Run: headless pygame with SDL's dummy video driver; simulated clock (each Clock.tick advances the game by its frame time, no real sleeping); random seed 0; keys injected as events and as key.get_pressed() state; no mouse input.
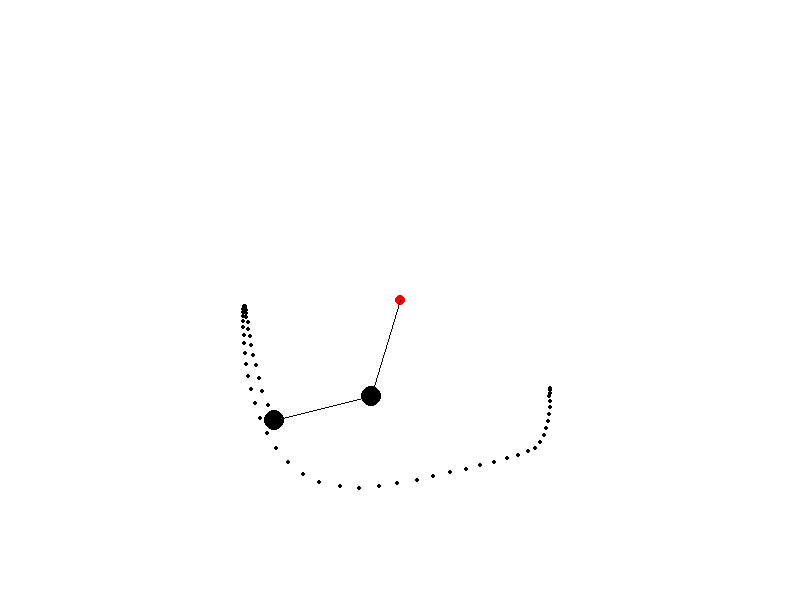
Frame 1 of 4 · flips 1–60 · no input
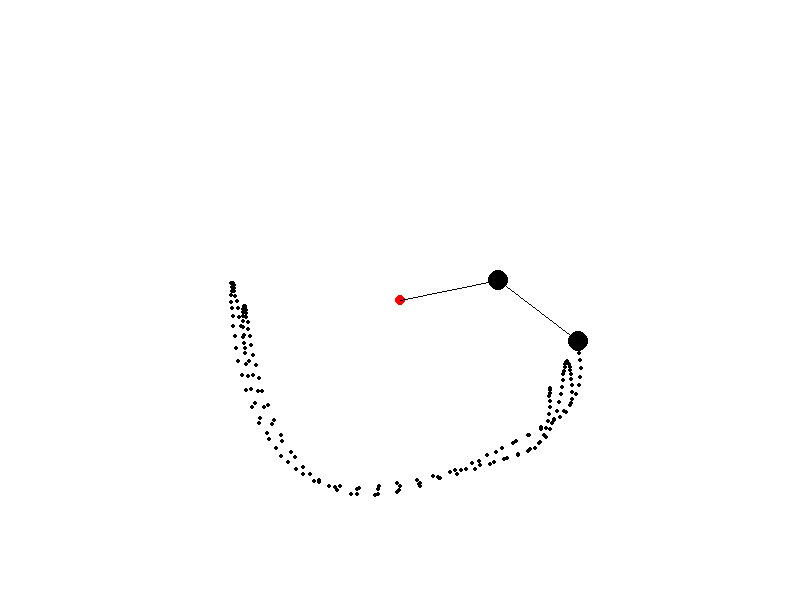
Frame 2 of 4 · flips 61–180 · tapped SPACE, RETURN · held RIGHT (→), D
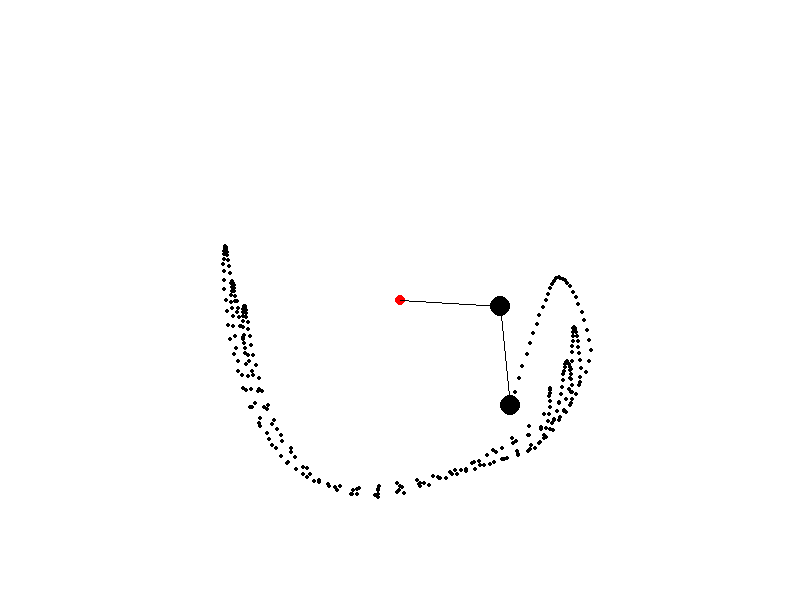
Frame 3 of 4 · flips 181–300 · held DOWN (↓), S
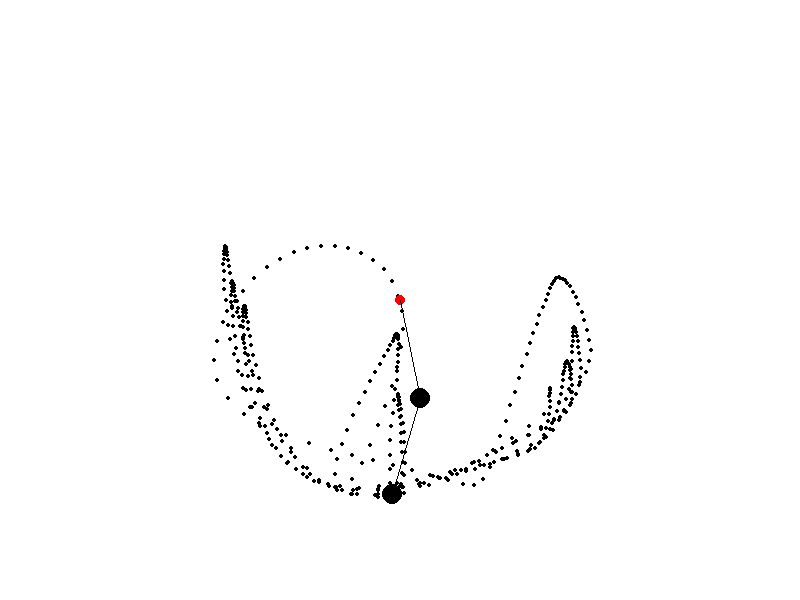
Frame 4 of 4 · flips 301–420 · held LEFT (←), A, UP (↑), W

The pygame program that drew these frames:

import sys
import os
import pygame as py
from math import *

from pygame.locals import *

os.environ['SDL_VIDEO_CENTERED'] = '1'
py.init()
py.mixer.quit()
l1 = 100
l2 = 100
m1 = 40
m2 = 40
o1 = 0
o2 = 0
t1 = radians(90)
t2 = radians(30)
g = 1
py.display.set_caption("Double pendulum simulation")
window = py.display.set_mode([800, 600])
clock = py.time.Clock()
dt = 1
canvas = py.Surface((800, 600))
canvas.fill((255, 255, 255))

base_x = 400
base_y = 300
while True:
    for e in py.event.get():
        if e.type == QUIT:
            py.quit()
            sys.exit()
    n1 = -g*(2*m1+m2)*sin(t1)
    n2 = -m2*g*sin(t1-2*t2)
    n3 = -2*sin(t1-t2)*m2*(o2**2*l2+o1**2*l1*cos(t1-t2))
    d = 2*m1+m2-m2*cos(2*t1-2*t2)
    oo1 = o1
    o1 = o1 + dt*(n1+n2+n3)/(l1*d)

    n1 = 2*sin(t1-t2)
    n2 = oo1**2*l1*(m1+m2)+g*(m1+m2)*cos(t1)
    n3 = o2**2*l2*m2*cos(t1-t2)

    o2 = o2 + dt*n1*(n2+n3)/(l2*d)
    t1 = t1 + dt * o1
    t2 = t2 + dt * o2
    x1 = round(l1 * sin(t1))
    y1 = round(l1 * cos(t1))
    x2 = x1 + round(l2 * sin(t2))
    y2 = y1 + round(l2 * cos(t2))
    final_coords_1 = (base_x + x1, base_y + y1)
    final_coords_2 = (base_x + x2, base_y + y2)
    window.fill((255, 255, 255))
    window.blit(canvas, (0, 0))
    py.draw.circle(window, (255, 0, 0), (base_x, base_y), 5)
    py.draw.circle(window, (0, 0, 0), final_coords_1, 10)
    py.draw.circle(window, (0, 0, 0), final_coords_2, 10)
    py.draw.line(window, (0, 0, 0), (base_x, base_y), final_coords_1)
    py.draw.line(window, (0, 0, 0), final_coords_1, final_coords_2)
    py.draw.circle(canvas, (0, 0, 0), final_coords_2, 2)
    py.display.flip()
    clock.tick(60)
